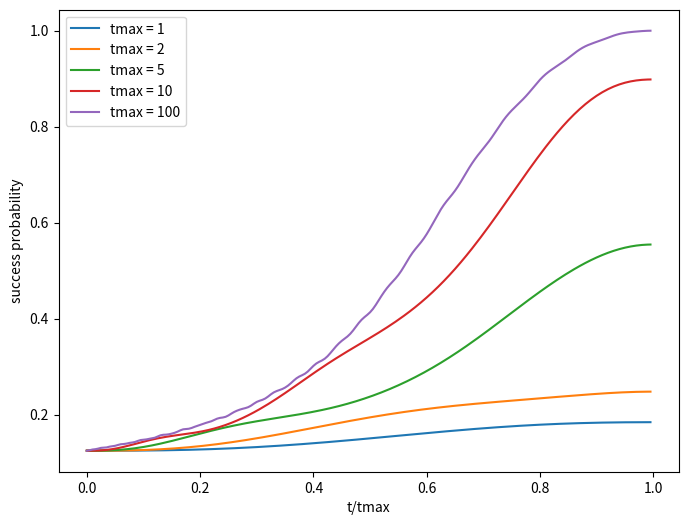

The matplotlib source for this figure:
import numpy as np
import scipy
import matplotlib.pyplot as plt

# Standard constants and matrices. J  is the graph defined by a 3-qubit problem given in Appendix 3

kappa = 0.5 # penalising factor (set in advance)
n = 3 # no of qubits
tmax = [1, 2, 5, 10, 100] # total runtime of the algorithm
q = 200 # number of timesteps
i = complex(0,1)


J = np.array([[0, 1, 0],
              [0, 0, 1],
              [0, 0, 0]])

h = np.array([[-1 + kappa],
              [-2 + kappa],
              [-1 + kappa]])

sigma_z = np.array([[1, 0],
                    [0, -1]])

sigma_x = np.array([[0, 1],
                    [1, 0]])

I_2 = np.eye(2)

def sigma_z_j(n,j):
    " Tensor product for sigma^z_j, where n is the total number of qubits in the system and the Pauli-Z gate is applied to the jth qubit "
    calc = np.eye(1) # Intialise calculation, apply identity to the first (j-1) qubits

    for i in range(1, j):
        calc = np.kron(calc, I_2)

    # Apply σ^z at the j-th position
    calc = np.kron(calc, sigma_z)

    # Tensor product of (n-j) identity matrices from (j+1) to nth qubit
    for i in range(j + 1, n + 1):
        calc = np.kron(calc, I_2)

    calc[np.isclose(calc, 0)] = 0 # Changes all instances of -0. to 0.
    return calc

def sigma_x_j(n,j):
    " Tensor product for sigma^x_j, where n is the total number of qubits in the system and the Pauli-X gate is applied to the jth qubit "
    calc = np.eye(1) # Intialise calculation, apply identity to the first (j-1) qubits

    for i in range(1, j):
        calc = np.kron(calc, I_2)

    # Apply σ^x at the j-th position
    calc = np.kron(calc, sigma_x)

    # Tensor product of (n-j) identity matrices from (j+1) to nth qubit
    for i in range(j + 1, n + 1):
        calc = np.kron(calc, I_2)

    calc[np.isclose(calc, 0)] = 0 # Changes all instances of -0. to 0.
    return calc

def H_Ising(J, h):

    H_problem = np.zeros((2 ** n, 2 ** n))  # Size of final Hamiltonian

    for k in range(n):
        for j in range(k+1, n):
            if J[k, j] != 0:  # Only compute if J_kj is non-zero
                sigma_kz = sigma_z_j(n, k+1)
                sigma_jz = sigma_z_j(n, j+1)
                H_problem += J[k, j] * np.matmul(sigma_kz, sigma_jz)
                #print(J[k, j], sigma_kz, sigma_jz)

    for j in range(n):
        if h[j, 0] != 0:  # Only compute if h_j is non-zero
            sigma_jz = sigma_z_j(n, j+1)
            H_problem += h[j, 0] * sigma_jz

    return H_problem


# Initialise t=0 state:
def initial_state(n):
    return np.ones(2**n) / np.sqrt(2**n)

psi_0 = initial_state(n) # psi at t=0

# Encoding maximum independent set:
max_independent_set = np.zeros(2**n)
max_independent_set[5] = 1

def born_rule(state, target_state):
    inner_product = np.vdot(target_state, state)  # inner product <target_state|state>
    probability = np.abs(inner_product) ** 2
    return probability


def time_evolution_operator(J, h, ground_state, target_state, tmax_value, q):
    step = tmax_value/q
    psi = psi_0
    probabilities = []

    timesteps = np.arange(0, tmax_value, step)

    for t in timesteps:
        A = 1 - t/tmax_value
        B = t/tmax_value

        H_evolve = np.zeros((2 ** n, 2 ** n))

        H_ising_term = H_Ising(J, h)
        H_interaction = B * H_ising_term

        for j in range(1, n+1):
            H_evolve -= A * sigma_x_j(n, j)

        H_t = H_evolve + H_interaction

        psi = np.matmul(scipy.linalg.expm(-1 * i * step * H_t), psi)
        prob = born_rule(psi, target_state)
        probabilities.append(prob)

    return probabilities


plt.figure(figsize=(8,6))

for tmax_value in tmax:
    success_probability = time_evolution_operator(J, h, psi_0, max_independent_set, tmax_value, q)

    x_values = np.arange(0, tmax_value, tmax_value/q) / tmax_value
    y_values = success_probability

    plt.plot(x_values, y_values, label=f'tmax = {tmax_value}')

plt.xlabel('t/tmax')
plt.ylabel('success probability')
plt.legend()
plt.show()








